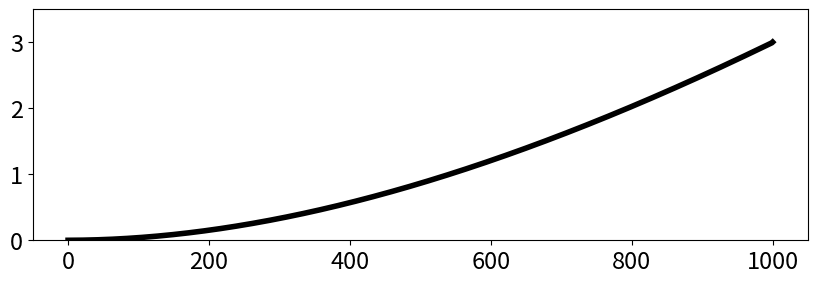
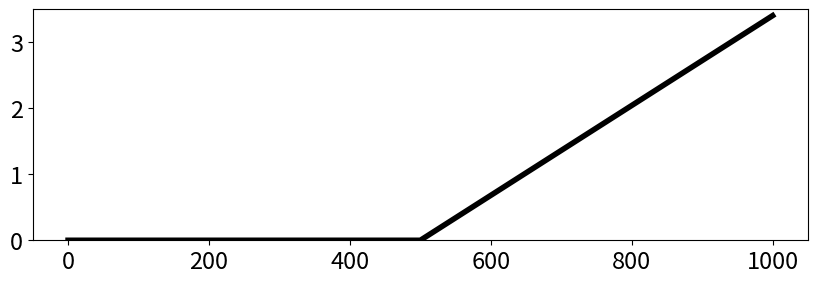

Python code for these plots, in order:
import matplotlib.pyplot as plt
import numpy as np

plt.rcParams.update({'font.size': 17})

def get_cdf(lamda, x):
    return 1-np.exp(-1 * lamda * x)

def get_g_with_lambda(lamda):
    g_func = [get_cdf(lamda, i / 1000) for i in range(1001)]

    for i in range(len(g_func) - 1):
        g_func[i] = (g_func[i+1] - g_func[i]) * 0.85

    g_func[-1] = 1 - sum(g_func[0:(len(g_func) - 1)])

    est_seconds = 0

    for i in range(1001):
        est_seconds += i / 1000 * g_func[i]

    return g_func, est_seconds

idx_70 = 94
idx_50 = 214
idx_30 = 563

print(idx_30)
print(idx_50)
print(idx_70)

g_70, est_seconds = get_g_with_lambda(idx_70 / 100)
# g_50, est_seconds = get_g_with_lambda(idx_50 / 100)
# g_30, est_seconds = get_g_with_lambda(idx_30 / 100)

g_70_2 = np.convolve(g_70, g_70)

for i in range(1, len(g_70)):
    g_70[i] += g_70[i-1]

for i in range(1, len(g_70_2)):
    g_70_2[i] += g_70_2[i-1]


penalty_s21 = [0 for i in range(len(g_70))]
penalty_s12 = [0 for i in range(len(g_70))]


x_idx = [i for i in range(1001)]
y_val = [0 for i in range(1001)]

remaining_value = 1 - g_70[500]

for i in range(500, 1001):
    y_val[i] = remaining_value


cdf_by_far = 0
for i in range(1, len(g_70)):

    penalty_s21[i] = penalty_s21[i-1] + g_70[i] * 0.01


for i in range(500, len(g_70)):

    penalty_s12[i] = (i / 100 - 5) * remaining_value


plt.figure(figsize=(10, 3))
plt.plot(penalty_s21, color="k", linewidth=4)
plt.ylim([0, 3.5])
# plt.axis('off')
plt.savefig("t-rebuffer-s21.png", bbox_inches='tight')
plt.close()


plt.figure(figsize=(10, 3))
plt.plot(penalty_s12, color="k", linewidth=4)
plt.ylim([0, 3.5])
# plt.axis('off')
plt.savefig("t-rebuffer-s12.png", bbox_inches='tight')
plt.close()




# plt.figure(figsize=(10, 3))
# plt.plot(g_70, color="k", linewidth=4)
#
# # plt.plot([1001, 1201], [1, 1], color="k", linewidth=3)
# plt.fill_between([i for i in range(300)], g_70[:300], linewidth=4, color=(0.85, 0.92, 0.83))
# plt.axis('off')
# plt.ylim([0, 1])
# plt.savefig("rebuffer-s21-1.png", bbox_inches='tight')
# plt.close()
#
# plt.figure(figsize=(10, 3))
# plt.plot(g_70, color="k", linewidth=4)
#
# # plt.plot([1001, 1201], [1, 1], color="k", linewidth=3)
# plt.fill_between([i for i in range(600)], g_70[:600], linewidth=4, color=(0.85, 0.92, 0.83))
#
# # plt.fill_between([1001, 1201], [1, 1], linewidth=3, color=(0.85, 0.92, 0.83))
# plt.axis('off')
# plt.ylim([0, 1])
# plt.savefig("rebuffer-s21-2.png", bbox_inches='tight')
# plt.close()
#
#
#
#
# plt.figure(figsize=(10, 3))
# plt.plot(x_idx, y_val, color="k", linewidth=4)
# plt.plot([0, 1001], [1, 1], color="k", linewidth=4, linestyle="--")
# plt.axis('off')
# plt.savefig("rebuffer-s12-1.png", bbox_inches='tight')
# plt.close()
#
# plt.figure(figsize=(10, 3))
# plt.plot(x_idx, y_val, color="k", linewidth=4)
# plt.plot([0, 1001], [1, 1], color="k", linewidth=4, linestyle="--")
# plt.fill_between(x_idx[500:600], y_val[500:600], linewidth=4, color=(0.79, 0.85, 0.97))
# plt.axis('off')
# plt.savefig("rebuffer-s12-2.png", bbox_inches='tight')
# plt.close()
